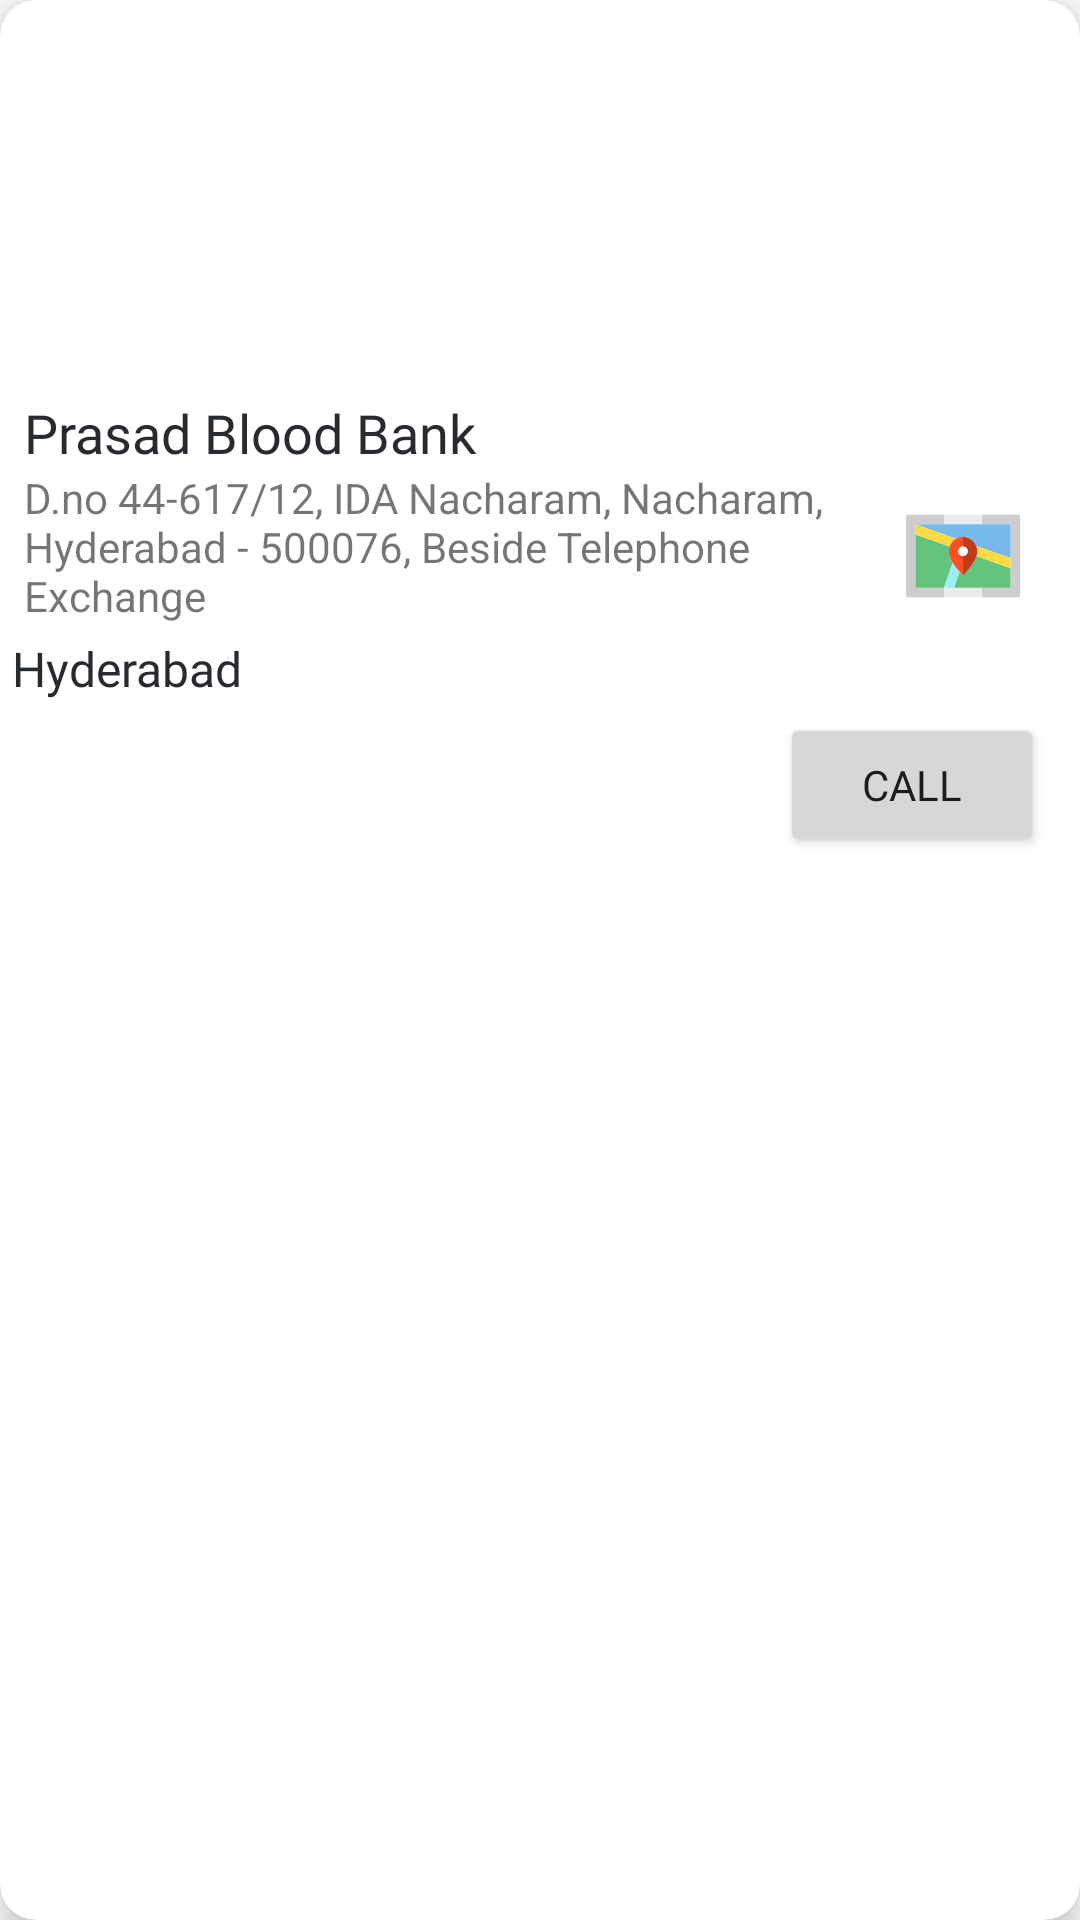

Produce the Android XML layout that renders to this screen, including the resource entries it uses.
<!-- AndroidManifest.xml: application theme Theme.BloodDonation -->
<!-- res/layout/blood_bank_single_row.xml -->
<?xml version="1.0" encoding="utf-8"?>
<androidx.cardview.widget.CardView xmlns:android="http://schemas.android.com/apk/res/android"
    xmlns:app="http://schemas.android.com/apk/res-auto"
    android:layout_width="match_parent"
    android:layout_height="wrap_content"
    android:layout_margin="8dp"


    app:cardCornerRadius="12dp"
    app:cardElevation="8dp">

    <androidx.constraintlayout.widget.ConstraintLayout
        android:layout_width="match_parent"
        android:layout_height="wrap_content"

        >


        <ImageView
            android:id="@+id/img_bloodBank"
            android:layout_width="match_parent"
            android:layout_height="120dp"
            android:layout_margin="12dp"
            android:scaleType="centerCrop"
            android:src="@drawable/ic_launcher_background"

            app:layout_constraintEnd_toEndOf="parent"
            app:layout_constraintStart_toStartOf="parent"
            app:layout_constraintTop_toTopOf="parent" />

        <TextView
            android:id="@+id/txt_bb_name"
            android:layout_width="match_parent"
            android:layout_height="wrap_content"
            android:fontFamily="@font/poppins_semibold"
            android:paddingStart="8dp"
            android:paddingEnd="8dp"
            android:text="Prasad Blood Bank"
            android:textColor="@color/text_black"
            android:textSize="18sp"
            app:layout_constraintEnd_toEndOf="parent"
            app:layout_constraintStart_toStartOf="parent"
            app:layout_constraintTop_toBottomOf="@+id/img_bloodBank" />

        <TextView
            android:id="@+id/txt_bbAddress"
            android:layout_width="0dp"
            android:layout_height="wrap_content"
            android:paddingStart="8dp"
        android:paddingEnd="4dp"


            android:text="D.no 44-617/12, IDA Nacharam, Nacharam, Hyderabad - 500076, Beside Telephone Exchange"
            app:layout_constraintEnd_toStartOf="@+id/img_btn_maps"
            app:layout_constraintStart_toStartOf="parent"
            app:layout_constraintTop_toBottomOf="@id/txt_bb_name" />

        <TextView
            android:id="@+id/txt_bbLocation"
            android:layout_width="wrap_content"
            android:layout_height="wrap_content"
            android:drawablePadding="8dp"
            android:fontFamily="@font/poppins"
            android:padding="4dp"
            android:text="Hyderabad"
            android:textColor="@color/text_black"
            android:textSize="16sp"
            app:drawableStartCompat="@drawable/ic_outline_location_on_24"
            app:layout_constraintStart_toStartOf="parent"
            app:layout_constraintTop_toBottomOf="@+id/txt_bbAddress" />


        <ImageButton
            android:id="@+id/img_btn_maps"
            android:layout_width="wrap_content"
            android:layout_height="wrap_content"
            android:layout_marginEnd="8dp"
            android:backgroundTint="@color/white"

            android:src="@drawable/ic_map"
            app:layout_constraintEnd_toEndOf="parent"
            app:layout_constraintTop_toTopOf="@+id/txt_bbAddress" />

        <Button
            android:id="@+id/btn_call"
            android:layout_width="wrap_content"
            android:layout_height="wrap_content"
            android:layout_marginEnd="12dp"
            android:fontFamily="@font/roboto"
            android:text="Call"
            app:layout_constraintBottom_toBottomOf="parent"
            app:layout_constraintEnd_toEndOf="parent"
            app:layout_constraintTop_toBottomOf="@+id/txt_bbLocation" />


    </androidx.constraintlayout.widget.ConstraintLayout>

</androidx.cardview.widget.CardView>
<!-- resources referenced by this layout -->
<resources>
  <color name="text_black">#272A2F</color>
  <color name="white">#FFFFFFFF</color>
  <!-- drawable ic_map: vector/xml drawable (drawable, 2514 chars, omitted) -->
  <style name="Theme.BloodDonation" parent="Theme.MaterialComponents.Light.NoActionBar">
          
          <item name="colorPrimary">#FF3767</item>
          <item name="colorPrimaryVariant">@color/color_primary</item>
          <item name="colorOnPrimary">@color/white</item>
          
          <item name="colorSecondary">@color/white</item>
          <item name="colorSecondaryVariant">@color/teal_700</item>
          <item name="colorOnSecondary">@color/black</item>
          
          <item name="android:statusBarColor" tools:targetApi="l">?attr/colorPrimary</item>
  
          
      </style>
  <color name="color_primary">#FF2156</color>
  <color name="teal_700">#FF018786</color>
  <color name="black">#FF000000</color>
</resources>
